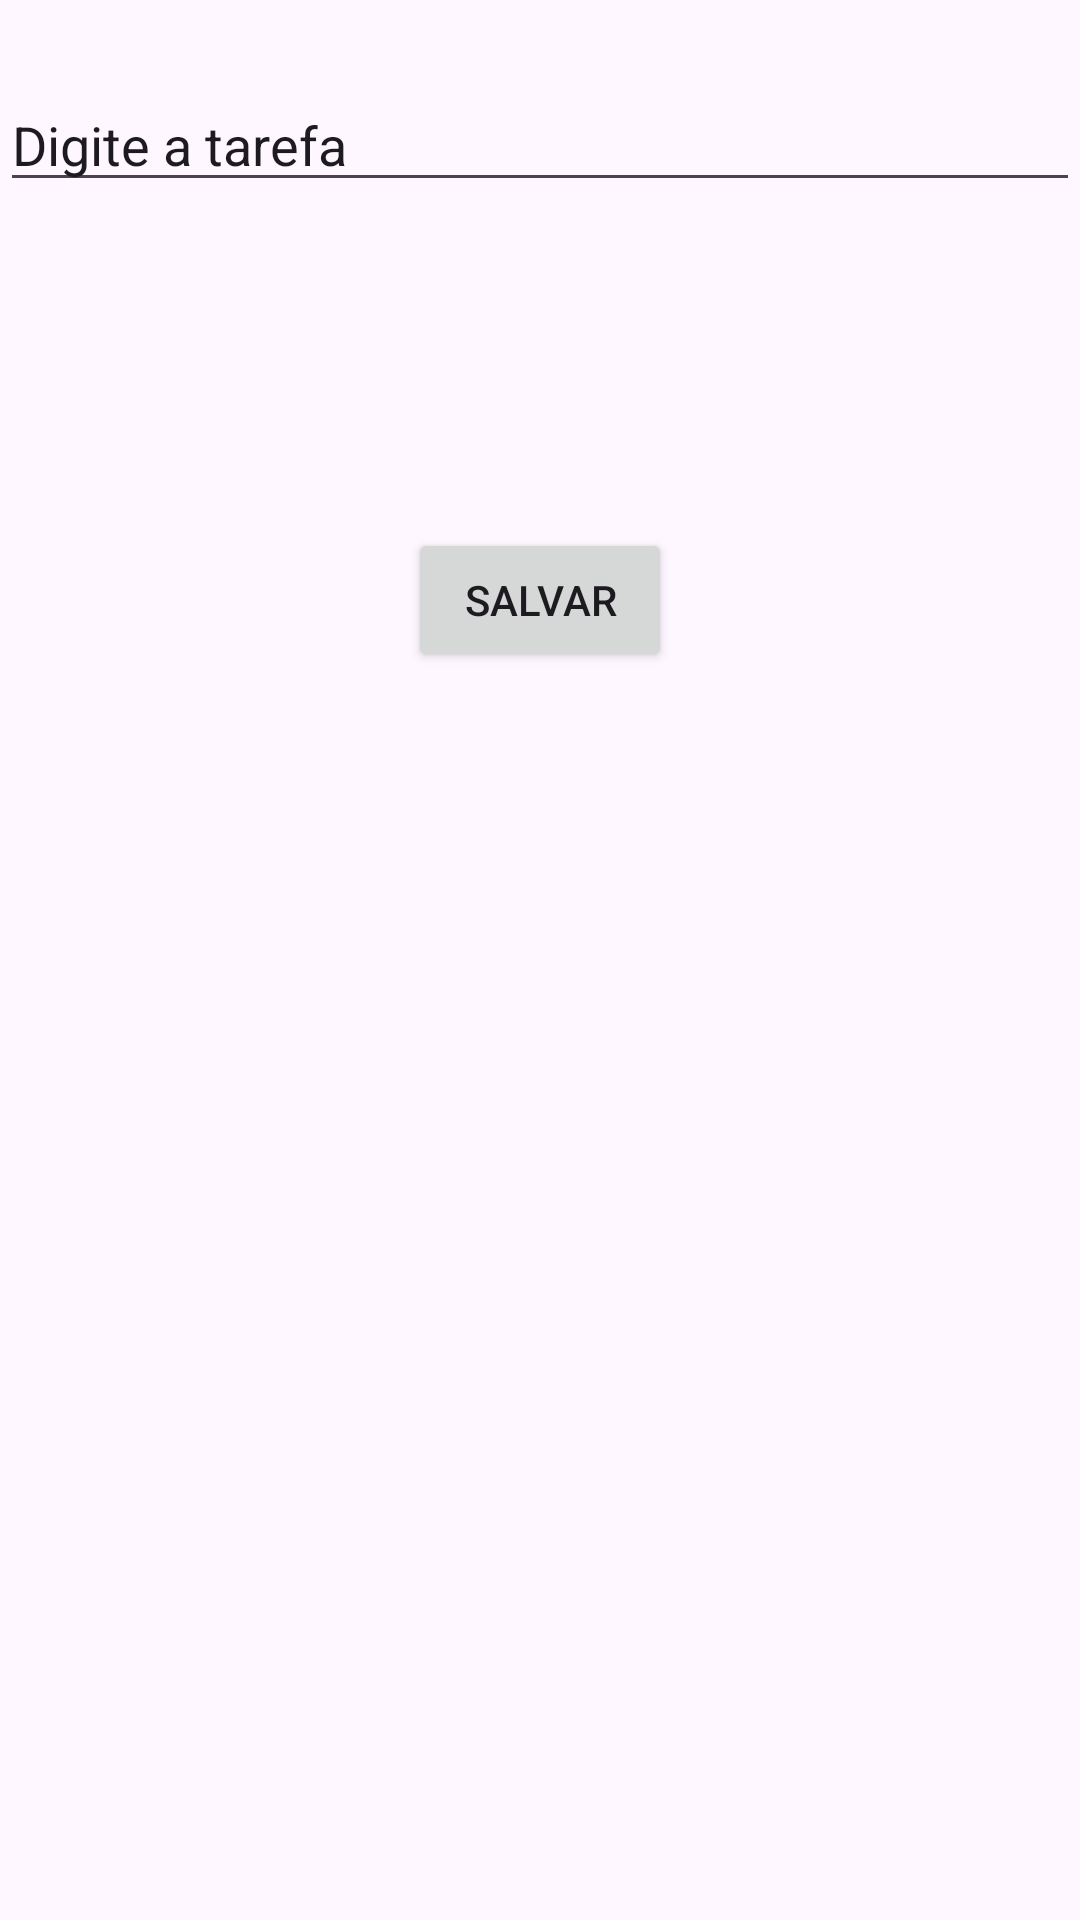

Write the Android layout XML for this screen, with the resource values it uses.
<!-- AndroidManifest.xml: application theme Theme.TrabalhoFaculdade -->
<!-- res/layout/activity_adicionar_tarefa.xml -->
<?xml version="1.0" encoding="utf-8"?>
<androidx.constraintlayout.widget.ConstraintLayout xmlns:android="http://schemas.android.com/apk/res/android"
    xmlns:app="http://schemas.android.com/apk/res-auto"
    xmlns:tools="http://schemas.android.com/tools"
    android:layout_width="match_parent"
    android:layout_height="match_parent"
    tools:context=".Activity.AdicionarTarefaActivity">

    <EditText
        android:id="@+id/editTextTarefa"
        android:layout_width="0dp"
        android:layout_height="wrap_content"
        android:layout_marginTop="26dp"
        android:ems="10"
        android:inputType="text"
        android:text="Digite a tarefa"
        app:layout_constraintEnd_toEndOf="parent"
        app:layout_constraintStart_toStartOf="parent"
        app:layout_constraintTop_toTopOf="parent" />

    <Button
        android:id="@+id/buttonSalvar"
        android:layout_width="wrap_content"
        android:layout_height="wrap_content"
        android:layout_marginTop="176dp"
        android:onClick="SalvarTarefa"
        android:text="Salvar"
        app:layout_constraintEnd_toEndOf="parent"
        app:layout_constraintStart_toStartOf="parent"
        app:layout_constraintTop_toTopOf="parent" />
</androidx.constraintlayout.widget.ConstraintLayout>
<!-- resources referenced by this layout -->
<resources>
  <style name="Theme.TrabalhoFaculdade" parent="Base.Theme.TrabalhoFaculdade" />
  <style name="Base.Theme.TrabalhoFaculdade" parent="Theme.Material3.DayNight">
          
          
      </style>
</resources>
